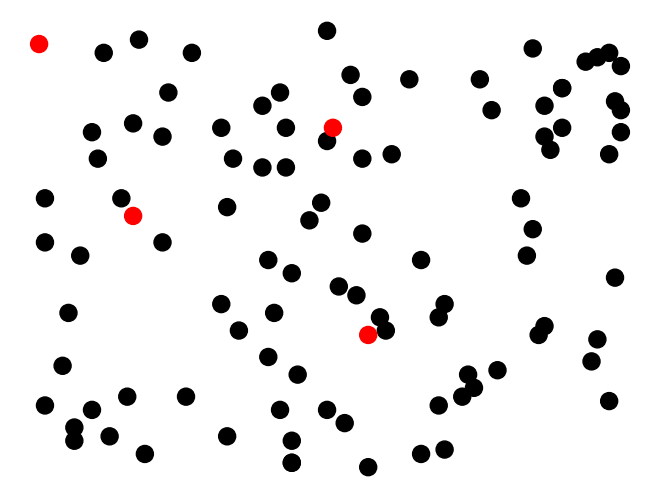
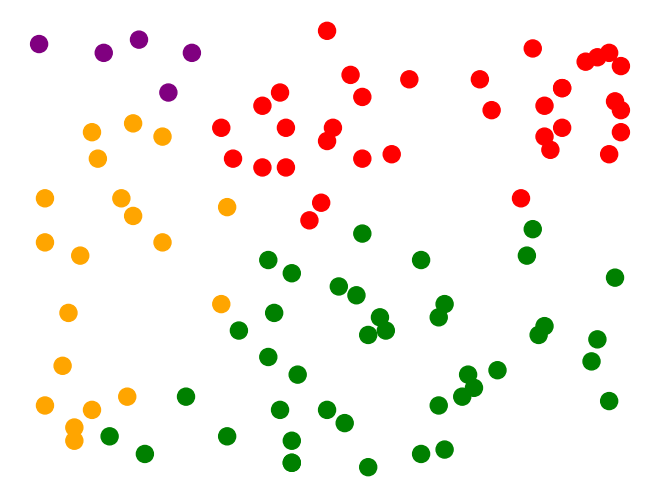
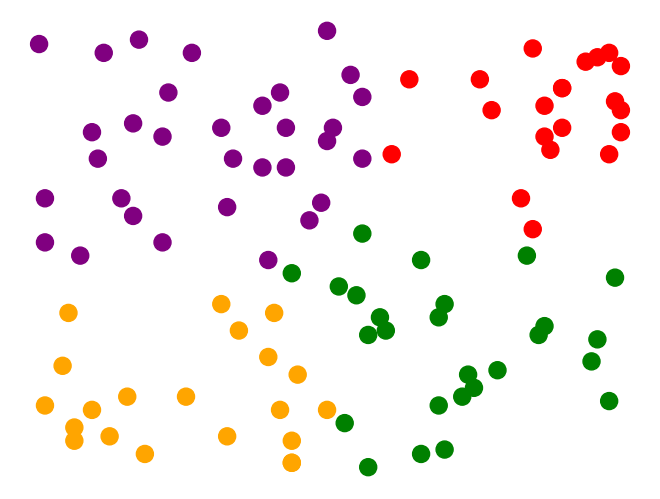

Python code for these plots, in order:
import matplotlib.pyplot as plt
import networkx as nx
from random import randint, sample
from math import sqrt


class Vertex:
    def __init__(self, x, y):
        self.x = x
        self.y = y


class Centroid:
    def __init__(self, x, y):
        self.x = x
        self.y = y


def dist(x1, y1, x2, y2):
    return sqrt((x1 - x2) ** 2 + (y1 - y2) ** 2)


def create_clusters(reference_elements, elements_to_organise):
    global target_index
    colors = []
    c = [[] for _ in range(NUMBER_CLUSTERS)]  # initialisation of the clusters list
    for i in range(len(elements_to_organise)):
        record_distance = dist(0, 0, WIDTH, HEIGHT)
        for j in range(len(reference_elements)):
            d = dist(elements_to_organise[i].x, elements_to_organise[i].y,
                     reference_elements[j].x, reference_elements[j].y)
            if d < record_distance:
                record_distance = d
                target_index = j
        c[target_index].append(elements_to_organise[i])
        colors.append(COLORS[target_index])
    return c, colors


def centroid_of(lst):
    xG = yG = 0
    for a in range(len(lst)):
        xG += lst[a].x / len(lst)
        yG += lst[a].y / len(lst)
    return Centroid(xG, yG)


NUMBER_VERTICES = 100
NUMBER_CLUSTERS = 4
WIDTH = HEIGHT = 100  # dimension of the canvas
VERTEX_SIZE = 150
COLORS = ['orange', 'red', 'purple', 'green', 'black']

vertices = []
G = nx.Graph()

print("* K-means *")
print("Number of vertices :", NUMBER_VERTICES,
      "| Number of clusters :", NUMBER_CLUSTERS,
      "| Dimensions of the canvas : (" + str(WIDTH), ";", str(HEIGHT) + ")\n")

# creation of the vertices
print("Vertices coordinates :")
for i in range(NUMBER_VERTICES):
    new_vertex = Vertex(randint(1, WIDTH), randint(1, HEIGHT))
    vertices.append(new_vertex)
    G.add_node(i, pos=(new_vertex.x, new_vertex.y))
    print(i, ": (" + str(vertices[i].x), ";", str(vertices[i].y) + ")")

# initialisation
initial_vertices = sample(vertices, NUMBER_CLUSTERS)
pos = nx.get_node_attributes(G, 'pos')
node_color = []
for vertex in vertices:
    new_color = 'red' if vertex in initial_vertices else 'black'
    node_color.append(new_color)

plt.figure(str(NUMBER_CLUSTERS) + "-means | initial random selection")
nx.draw(G, pos, node_size=VERTEX_SIZE, node_color=node_color)

clusters, node_color = create_clusters(initial_vertices, vertices)
plt.figure(str(NUMBER_CLUSTERS) + "-means | First iteration")
nx.draw(G, pos, node_size=VERTEX_SIZE, node_color=node_color)

# --------------------------------------------------------------
previous_state = clusters
current_state = []
iteration = 0
while previous_state != current_state:
    previous_state = clusters
    current_state = []
    centroids = []
    for cluster in clusters:
        centroids.append(centroid_of(cluster))
    clusters, node_color = create_clusters(centroids, vertices)
    current_state = clusters
    iteration += 1
# --------------------------------------------------------------

plt.figure(str(NUMBER_CLUSTERS) + "-means | Iteration " + str(iteration))
nx.draw(G, pos, node_size=VERTEX_SIZE, node_color=node_color)
plt.show()
